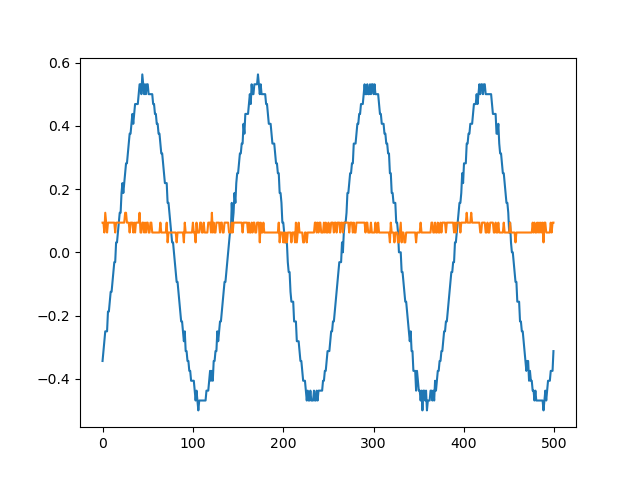

Data behind this chart, as committed beside it:
sep=	
Time	Channel1	Channel2
0.00692	-0.3438	0.09375
0.00696	-0.3125	0.09375
0.007	-0.2812	0.0625
0.00704	-0.25	0.125
0.00708	-0.25	0.09375
0.00712	-0.25	0.0625
0.00716	-0.1875	0.09375
0.0072	-0.1875	0.09375
0.00724	-0.1562	0.09375
0.00728	-0.125	0.09375
0.00732	-0.125	0.09375
0.00736	-0.09375	0.09375
0.0074	-0.0625	0.09375
0.00744	-0.03125	0.09375
0.00748	-0.03125	0.0625
0.00752	0.03125	0.09375
0.00756	0.03125	0.09375
0.0076	0.0625	0.09375
0.00764	0.09375	0.09375
0.00768	0.125	0.09375
0.00772	0.125	0.09375
0.00776	0.1875	0.09375
0.0078	0.2188	0.09375
0.00784	0.1875	0.09375
0.00788	0.2188	0.09375
0.00792	0.25	0.125
0.00796	0.2812	0.125
0.008	0.2812	0.09375
0.00804	0.3125	0.09375
0.00808	0.3438	0.09375
0.00812	0.375	0.0625
0.00816	0.375	0.09375
0.0082	0.4062	0.09375
0.00824	0.4375	0.09375
0.00828	0.4062	0.0625
0.00832	0.4375	0.09375
0.00836	0.4688	0.0625
0.0084	0.4688	0.09375
0.00844	0.4688	0.09375
0.00848	0.4688	0.09375
0.00852	0.5	0.09375
0.00856	0.5312	0.125
0.0086	0.5312	0.0625
0.00864	0.5	0.0625
0.00868	0.5625	0.09375
0.00872	0.5312	0.09375
0.00876	0.5	0.0625
0.0088	0.5312	0.09375
0.00884	0.5	0.0625
0.00888	0.5312	0.09375
0.00892	0.5312	0.09375
0.00896	0.5	0.0625
0.009	0.5	0.0625
0.00904	0.5	0.09375
0.00908	0.5	0.09375
0.00912	0.5	0.0625
0.00916	0.4688	0.0625
0.0092	0.4688	0.0625
0.00924	0.4375	0.0625
... 441 more rows
